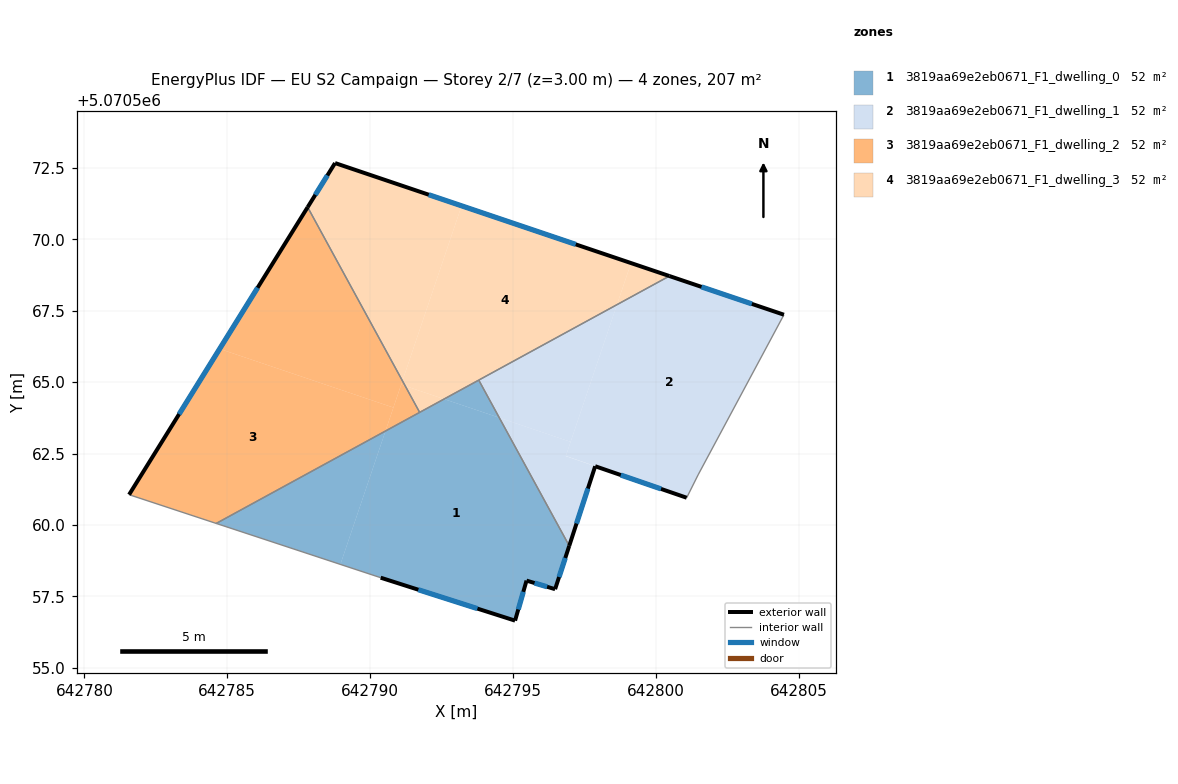
=== STOREY PLAN SPEC (per zone: floor XY polygon, exterior-wall plan segments, windows/doors) ===
zone 1: 3819aa69e2eb0671_F1_dwelling_0  (51.7 m²)
  floor: (642796.47, 5070557.75) (642796.97, 5070559.27) (642794.52, 5070563.76) (642792.59, 5070564.41) (642790.54, 5070563.29) (642788.96, 5070558.62) (642790.37, 5070558.16) (642795.07, 5070556.65) (642795.47, 5070558.05)
  floor: (642794.52, 5070563.76) (642793.80, 5070565.07) (642792.59, 5070564.41)
  floor: (642788.96, 5070558.62) (642790.54, 5070563.29) (642784.61, 5070560.06)
  exterior wall: (642795.07, 5070556.65) – (642790.37, 5070558.16)  [4.9 m]
    window: (642793.76, 5070557.08) – (642791.69, 5070557.74)  [2.9 m²]
  exterior wall: (642796.97, 5070559.27) – (642796.47, 5070557.75)  [1.6 m]
    window: (642796.83, 5070558.85) – (642796.61, 5070558.18)  [0.9 m²]
  exterior wall: (642796.47, 5070557.75) – (642795.47, 5070558.05)  [1.0 m]
    window: (642796.19, 5070557.84) – (642795.76, 5070557.97)  [0.6 m²]
  exterior wall: (642795.47, 5070558.05) – (642795.07, 5070556.65)  [1.5 m]
    window: (642795.36, 5070557.66) – (642795.19, 5070557.05)  [0.8 m²]
  interior walls: 4
zone 2: 3819aa69e2eb0671_F1_dwelling_1  (51.7 m²)
  floor: (642801.48, 5070561.76) (642804.48, 5070567.36) (642800.48, 5070568.71) (642798.64, 5070567.71) (642796.85, 5070562.42) (642801.08, 5070560.96)
  floor: (642797.02, 5070562.91) (642798.64, 5070567.71) (642793.80, 5070565.07) (642794.52, 5070563.76)
  floor: (642796.97, 5070559.27) (642797.88, 5070562.06) (642796.85, 5070562.41) (642797.02, 5070562.91) (642794.52, 5070563.76)
  exterior wall: (642797.88, 5070562.06) – (642796.97, 5070559.27)  [2.9 m]
    window: (642797.62, 5070561.28) – (642797.22, 5070560.05)  [1.7 m²]
  exterior wall: (642800.48, 5070568.71) – (642804.48, 5070567.36)  [4.2 m]
    window: (642801.60, 5070568.33) – (642803.36, 5070567.74)  [2.5 m²]
  exterior wall: (642801.08, 5070560.96) – (642797.88, 5070562.06)  [3.4 m]
    window: (642800.18, 5070561.26) – (642798.78, 5070561.75)  [2.0 m²]
  interior walls: 4
zone 3: 3819aa69e2eb0671_F1_dwelling_2  (51.7 m²)
  floor: (642790.82, 5070564.11) (642791.13, 5070565.05) (642787.82, 5070571.12) (642784.73, 5070566.17)
  floor: (642790.54, 5070563.29) (642790.82, 5070564.11) (642784.73, 5070566.17) (642781.56, 5070561.06) (642784.61, 5070560.06)
  floor: (642791.73, 5070563.94) (642791.23, 5070564.87) (642791.09, 5070564.92) (642790.54, 5070563.29)
  floor: (642791.23, 5070564.87) (642791.13, 5070565.05) (642791.09, 5070564.92)
  exterior wall: (642781.56, 5070561.06) – (642787.81, 5070571.12)  [11.8 m]
    window: (642783.32, 5070563.88) – (642786.06, 5070568.30)  [6.9 m²]
  interior walls: 3
zone 4: 3819aa69e2eb0671_F1_dwelling_3  (51.7 m²)
  floor: (642798.64, 5070567.71) (642799.13, 5070569.17) (642793.20, 5070571.17) (642791.13, 5070565.05) (642791.23, 5070564.87) (642792.59, 5070564.41)
  floor: (642791.13, 5070565.05) (642793.20, 5070571.17) (642788.77, 5070572.67) (642787.82, 5070571.12)
  floor: (642792.59, 5070564.41) (642791.23, 5070564.87) (642791.73, 5070563.94)
  floor: (642800.48, 5070568.71) (642799.13, 5070569.17) (642798.64, 5070567.71)
  exterior wall: (642788.77, 5070572.67) – (642800.48, 5070568.71)  [12.4 m]
    window: (642792.05, 5070571.56) – (642797.20, 5070569.82)  [7.2 m²]
  exterior wall: (642787.81, 5070571.12) – (642788.77, 5070572.67)  [1.8 m]
    window: (642788.08, 5070571.56) – (642788.51, 5070572.24)  [1.1 m²]
  interior walls: 3

=== DERIVED (storey summary) ===
Building: EU S2 Campaign
Storey: 2 of 7  (floor level z = 3.00 m)
Storey gross floor area: 206.7 m²
Zones on this storey: 4
  - 3819aa69e2eb0671_F1_dwelling_0: floor 51.7 m²; exterior wall 9.0 m (27.1 m²); 4 window(s) 5.2 m²; WWR 19.3%
  - 3819aa69e2eb0671_F1_dwelling_1: floor 51.7 m²; exterior wall 10.5 m (31.6 m²); 3 window(s) 6.1 m²; WWR 19.3%
  - 3819aa69e2eb0671_F1_dwelling_2: floor 51.7 m²; exterior wall 11.8 m (35.5 m²); 1 window(s) 6.9 m²; WWR 19.3%
  - 3819aa69e2eb0671_F1_dwelling_3: floor 51.7 m²; exterior wall 14.2 m (42.5 m²); 2 window(s) 8.2 m²; WWR 19.3%
Zone adjacency (shared interzone walls):
  - 3819aa69e2eb0671_F1_dwelling_0 ↔ 3819aa69e2eb0671_F1_dwelling_1
  - 3819aa69e2eb0671_F1_dwelling_0 ↔ 3819aa69e2eb0671_F1_dwelling_2
  - 3819aa69e2eb0671_F1_dwelling_0 ↔ 3819aa69e2eb0671_F1_dwelling_3
  - 3819aa69e2eb0671_F1_dwelling_1 ↔ 3819aa69e2eb0671_F1_dwelling_3
  - 3819aa69e2eb0671_F1_dwelling_2 ↔ 3819aa69e2eb0671_F1_dwelling_3